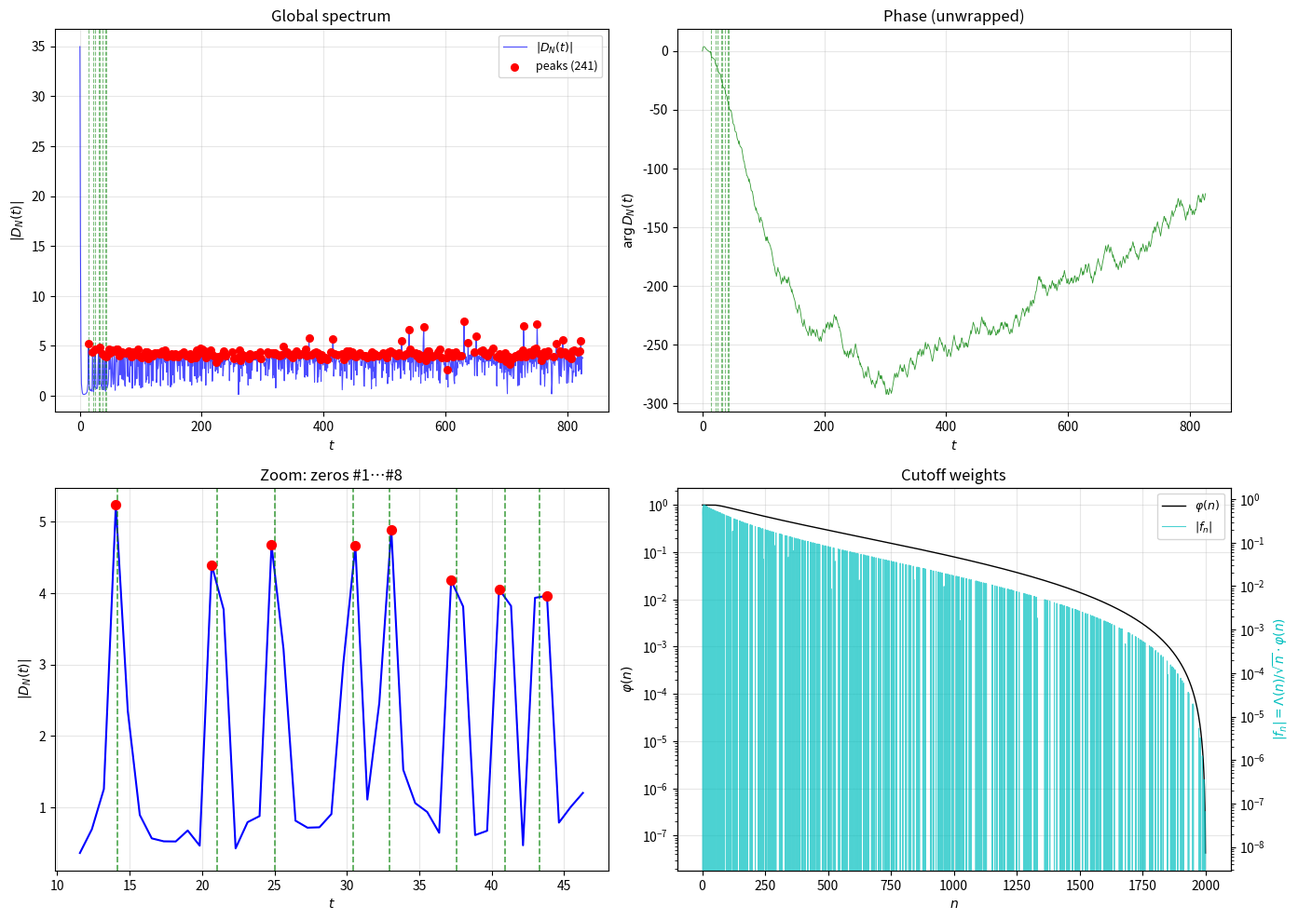

The script that saved this image:
#!/usr/bin/env python3
# -*- coding: utf-8 -*-
"""
NCDFT — Non-Commutative Discrete Fourier Transform
        Riemann Zero Detection via Peak Spectrum
====================================================

Theory alignment:
  • Smooth cutoff:    φ(x),  x = log(n)/log(N) ∈ [0,1]         (§1.1)
  • Phase kernel:     exp(−2πi·k·log n / log N)               (§4.2)
  • Zero signature:   |D_N(t)| attains local MAXIMA at γ_j     (§4.4)
  • Validity range:   γ_max < √N  (asymptotic L² bound)        (Thm 4.2, §6.3)
  • Peak refinement:  concave-down parabolic fit on |D|²       (a < 0)

References:
  Edwards, H. M. (2001). Riemann's Zeta Function. Dover.
  Titchmarsh, E. C. (1986). The Theory of the Riemann Zeta-Function. OUP.
"""

import numpy as np
import matplotlib

matplotlib.use("Agg")
import matplotlib.pyplot as plt
from scipy.signal import find_peaks
import mpmath as mp
import warnings

warnings.filterwarnings("ignore")

# High-precision Riemann zeros
mp.mp.dps = 50
plt.rcParams["figure.dpi"] = 150


# ----------------------------------------------------------------------
# Arithmetic primitives
# ----------------------------------------------------------------------
def _sieve(limit: int) -> np.ndarray:
    s = np.ones(limit + 1, dtype=bool)
    s[0:2] = False
    for i in range(2, int(limit**0.5) + 1):
        if s[i]:
            s[i * i :: i] = False
    return np.where(s)[0]


def _von_mangoldt(n_max: int) -> np.ndarray:
    Lambda = np.zeros(n_max + 1)
    for p in _sieve(n_max):
        power = p
        while power <= n_max:
            Lambda[power] = np.log(p)
            power *= p
    return Lambda


# ----------------------------------------------------------------------
# Smooth cutoff φ(x)  —  §1.1
# ----------------------------------------------------------------------
def _phi(x: np.ndarray) -> np.ndarray:
    """
    Document §1.1:
      supp φ ⊂ [0,1],  φ(x)=1 on [0,1/2],
      smooth cos² roll-off on [1/2,1].
    """
    x = np.asarray(x, dtype=float)
    r = np.zeros_like(x)
    m1 = (x >= 0.0) & (x <= 0.5)
    r[m1] = 1.0
    m2 = (x > 0.5) & (x <= 1.0)
    if np.any(m2):
        t = (x[m2] - 0.5) / 0.5
        r[m2] = 0.5 * (1.0 + np.cos(np.pi * t))
    r[x > 1.0] = 0.0
    return r


# ----------------------------------------------------------------------
# Riemann zeros
# ----------------------------------------------------------------------
def _riemann_zeros(start: int, end: int) -> np.ndarray:
    return np.array([float(mp.zetazero(i).imag) for i in range(start, end + 1)])


# ----------------------------------------------------------------------
# NCDFT core operator
# ----------------------------------------------------------------------
class NCDFT:
    def __init__(self, N: int):
        self.N = N
        # Frequency grid: t_k = 2πk / log N   (§1.2)
        self.t_k = 2.0 * np.pi * np.arange(N) / np.log(N)
        self.Lambda = _von_mangoldt(N)

    def spectrum(self) -> tuple[np.ndarray, np.ndarray, np.ndarray]:
        """
        Returns:
          D_k  — Dirichlet polynomial D_N(t_k)  (§1.1, §4.2)
          φ_n  — cutoff weights
          f_n  — input sequence Λ(n)/√n · φ_n
        """
        N = self.N
        logN = np.log(N)
        n_arr = np.arange(1, N)
        Lambda_n = self.Lambda[1:N]

        x_ratio = np.log(n_arr) / logN
        phi_vals = _phi(x_ratio)
        f_n = Lambda_n / np.sqrt(n_arr) * phi_vals

        log_n = np.log(n_arr)
        # Phase kernel: exp(−2πi·k·log n / log N)   (§4.2)
        phases = np.exp(-2.0j * np.pi * np.outer(np.arange(N), log_n) / logN)
        D_k = phases @ f_n

        return D_k, phi_vals, f_n


# ----------------------------------------------------------------------
# Zero detection
# ----------------------------------------------------------------------
def detect(
    N: int,
    start: int,
    end: int,
) -> dict:
    """
    Peak-based zero detection on the |D_N(t)| spectrum.

    Returns a dictionary with detection results, diagnostics,
    and the full spectral data for plotting.
    """
    zeros = _riemann_zeros(start, end)
    ncdf = NCDFT(N)
    D, phi_vals, f_n = ncdf.spectrum()

    half = N // 2
    t_pos = ncdf.t_k[:half]
    mag = np.abs(D)[:half]

    dt = t_pos[1] - t_pos[0]
    bound = np.pi / np.log(N)
    theory_limit = np.sqrt(N)

    # --- Peak detection -------------------------------------------------
    med = np.median(mag)
    prominence = 0.20 * med
    avg_sp = 2.0 * np.pi / np.log(np.median(zeros))
    distance = max(1, int(0.5 * avg_sp / dt))

    peak_idx, _ = find_peaks(mag, distance=distance, prominence=prominence)
    peak_pos = t_pos[peak_idx]

    # --- Match peaks to true zeros ---------------------------------------
    matched = 0
    misses = []
    used = set()

    for j, gz in enumerate(zeros):
        gap = np.inf
        if j > 0:
            gap = min(gap, abs(gz - zeros[j - 1]))
        if j < len(zeros) - 1:
            gap = min(gap, abs(zeros[j + 1] - gz))
        window = np.clip(gap * 0.45, 0.6, 2.5)

        dists = np.abs(peak_pos - gz)
        if np.any(dists < window):
            matched += 1
            used.add(np.argmin(dists))
        else:
            misses.append(gz)

    fp = [peak_pos[k] for k in range(len(peak_pos)) if k not in used]

    # --- Parabolic vertex refinement (concave-down: a < 0) ---------------
    refined = []
    for j, gz in enumerate(zeros):
        gap = np.inf
        if j > 0:
            gap = min(gap, abs(gz - zeros[j - 1]))
        if j < len(zeros) - 1:
            gap = min(gap, abs(zeros[j + 1] - gz))
        window = np.clip(gap * 0.45, 0.6, 2.5)

        dists = np.abs(peak_pos - gz)
        if not np.any(dists < window):
            refined.append((gz, np.nan, np.nan))
            continue

        k = np.argmin(dists)
        best = peak_pos[k]
        k_idx = np.argmin(np.abs(t_pos - best))

        k0 = max(1, min(k_idx, len(t_pos) - 2))
        xs = t_pos[k0 - 1 : k0 + 2]
        ys = mag[k0 - 1 : k0 + 2] ** 2
        try:
            a, b, c = np.polyfit(xs, ys, 2)
            vertex = -b / (2 * a) if abs(a) > 1e-15 else best
            det = vertex if (xs[0] <= vertex <= xs[-1] and a < 0) else best
        except Exception:
            det = best

        refined.append((gz, det, abs(det - gz)))

    return {
        "N": N,
        "zeros": zeros,
        "t_pos": t_pos,
        "mag": mag,
        "phase": np.unwrap(np.angle(D)[:half]),
        "peak_idx": peak_idx,
        "peak_pos": peak_pos,
        "phi_vals": phi_vals,
        "f_n": f_n,
        "n_arr": np.arange(1, N),
        "matched": matched,
        "misses": misses,
        "fp": fp,
        "refined": refined,
        "bound": bound,
        "dt": dt,
        "theory_limit": theory_limit,
    }


# ----------------------------------------------------------------------
# Visualization
# ----------------------------------------------------------------------
def plot(results: dict, filename: str = "ncdf_spectrum.png") -> None:
    zeros = results["zeros"]
    t = results["t_pos"]
    mag = results["mag"]
    phase = results["phase"]
    peaks = results["peak_idx"]
    peak_pos = results["peak_pos"]
    misses = results["misses"]

    fig, axes = plt.subplots(2, 2, figsize=(14, 10))
    ax0, ax1, ax2, ax3 = axes.flatten()

    # --- Global |D| -------------------------------------------------------
    ax0.plot(t, mag, "b-", lw=0.8, alpha=0.7, label="$|D_N(t)|$")
    if len(peaks) > 0:
        ax0.scatter(
            t[peaks],
            mag[peaks],
            c="red",
            s=30,
            zorder=5,
            label=f"peaks ({len(peaks)})",
        )
    for gz in zeros:
        ax0.axvline(gz, color="green", ls="--", lw=0.8, alpha=0.5)
    ax0.set_title("Global spectrum")
    ax0.set_xlabel("$t$")
    ax0.set_ylabel("$|D_N(t)|$")
    ax0.legend(loc="upper right", fontsize=9)
    ax0.grid(True, alpha=0.3)

    # --- Phase ------------------------------------------------------------
    ax1.plot(t, phase, "g-", lw=0.6, alpha=0.8)
    for gz in zeros:
        ax1.axvline(gz, color="green", ls="--", lw=0.8, alpha=0.5)
    ax1.set_title("Phase (unwrapped)")
    ax1.set_xlabel("$t$")
    ax1.set_ylabel("$\\arg D_N(t)$")
    ax1.grid(True, alpha=0.3)

    # --- Zoom on first 8 zeros --------------------------------------------
    t0, t1 = zeros[0] - 3, zeros[min(7, len(zeros) - 1)] + 3
    m = (t > t0) & (t < t1)
    ax2.plot(t[m], mag[m], "b-", lw=1.5)
    if len(peaks) > 0:
        zm = (peak_pos > t0) & (peak_pos < t1)
        if np.any(zm):
            pk = np.where(zm)[0]
            ax2.scatter(peak_pos[pk], mag[peaks[pk]], c="red", s=50, zorder=5)
    for gz in zeros[:8]:
        ax2.axvline(gz, color="green", ls="--", lw=1.2, alpha=0.7)
    for gz in misses:
        if t0 < gz < t1:
            ax2.annotate(
                "MISS",
                xy=(gz, ax2.get_ylim()[1] * 0.9),
                color="purple",
                fontsize=9,
                ha="center",
                fontweight="bold",
            )
    ax2.set_title("Zoom: zeros #1…#8")
    ax2.set_xlabel("$t$")
    ax2.set_ylabel("$|D_N(t)|$")
    ax2.grid(True, alpha=0.3)

    # --- Weight distribution ----------------------------------------------
    n = results["n_arr"]
    phi = results["phi_vals"]
    f_n = results["f_n"]
    ax3_twin = ax3.twinx()
    (l1,) = ax3.semilogy(n, phi, "k-", lw=1.0, label="$\\varphi(n)$")
    (l2,) = ax3_twin.semilogy(n, np.abs(f_n), "c-", lw=0.8, alpha=0.7, label="$|f_n|$")
    ax3.set_xlabel("$n$")
    ax3.set_ylabel("$\\varphi(n)$", color="k")
    ax3_twin.set_ylabel("$|f_n| = \\Lambda(n)/\\sqrt{n}\\cdot\\varphi(n)$", color="c")
    ax3.set_title("Cutoff weights")
    ax3.grid(True, alpha=0.3)
    ax3.legend(
        [l1, l2], [l1.get_label(), l2.get_label()], loc="upper right", fontsize=9
    )

    plt.tight_layout()
    plt.savefig(filename, dpi=200, bbox_inches="tight")
    print(f"Figure saved: {filename}")
    plt.show()


# ----------------------------------------------------------------------
# Main
# ----------------------------------------------------------------------
def main() -> None:
    N = 2000
    start, end = 1, 8  # Theory-compliant: γ₈ ≈ 43.3 < √N ≈ 44.7

    res = detect(N, start, end)

    print("=" * 60)
    print("NCDFT — Peak-Spectrum Zero Detection")
    print("=" * 60)
    print(f"N = {N},  √N = {res['theory_limit']:.1f}")
    print(f"Grid step Δt = {res['dt']:.4f}  |  Error bound = {res['bound']:.4f}")
    print(f"Peaks found: {len(res['peak_idx'])}")
    print(
        f"Matched: {res['matched']}/{len(res['zeros'])}  |  Misses: {len(res['misses'])}  |  FP: {len(res['fp'])}"
    )

    print("\nDetailed results:")
    print(f"{'#':>3} {'True γ':>10} {'Detected':>10} {'Error':>8} {'Status':>6}")
    print("-" * 45)
    for idx, (gz, det, err) in enumerate(res["refined"], start):
        if np.isnan(err):
            print(f"{idx:3d} {gz:10.4f} {'—':>10} {'—':>8} {'✗':>6}")
            continue
        ok = "✓" if err < 2.0 * res["bound"] else "✗"
        print(f"{idx:3d} {gz:10.4f} {det:10.4f} {err:8.4f} {ok:>6}")

    plot(res, "ncdf_spectrum.png")


if __name__ == "__main__":
    main()
